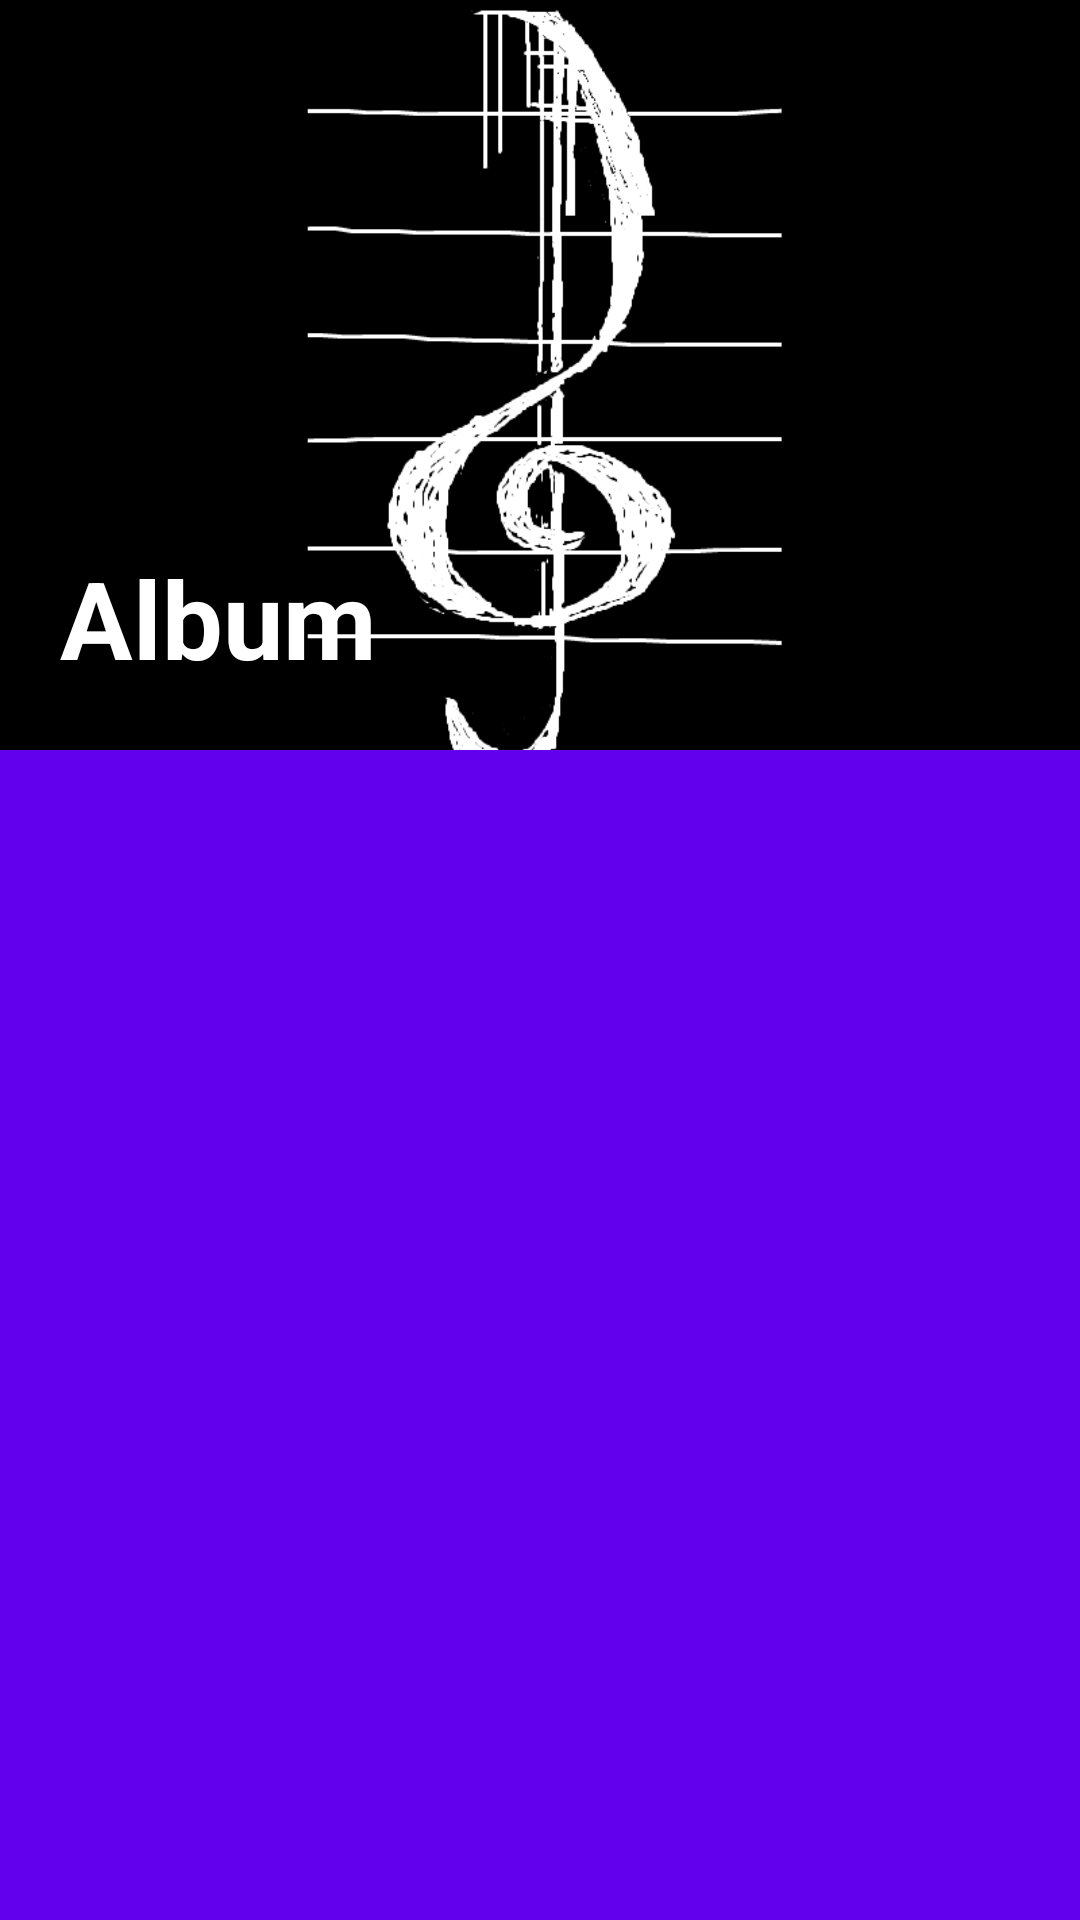

This screen was rendered from an Android layout file. Write that file and the resources it references.
<!-- AndroidManifest.xml: application theme Theme.GramoPhone -->
<!-- res/layout/activity_album_details.xml -->
<?xml version="1.0" encoding="utf-8"?>
<RelativeLayout xmlns:android="http://schemas.android.com/apk/res/android"
    xmlns:app="http://schemas.android.com/apk/res-auto"
    xmlns:tools="http://schemas.android.com/tools"
    android:layout_width="match_parent"
    android:layout_height="match_parent"
    android:background="@color/colorPrimary"
    tools:context=".activities.albumdetails.AlbumDetails">

    <ImageView
        android:id="@+id/albumPhoto"
        android:layout_width="match_parent"
        android:layout_height="250dp"
        android:src="@drawable/hehe"
        android:scaleType="centerCrop"/>

    <ImageView
        android:layout_width="match_parent"
        android:layout_height="250dp"
        android:id="@+id/gradient"
        android:src="@drawable/gradient_bg"
        android:scaleType="centerCrop"/>

    <TextView
        android:id="@+id/album_title"
        android:layout_width="match_parent"
        android:layout_height="50dp"
        android:text="Album"
        android:textSize="36dp"
        android:paddingStart="20dp"
        android:layout_marginBottom="20dp"
        android:gravity="bottom|left"
        android:textColor="#ffffff"
        android:singleLine="true"
        android:layout_above="@+id/recyclerView"
        android:textStyle="bold"/>

    
    
    
    
    



    <androidx.recyclerview.widget.RecyclerView
        android:layout_width="match_parent"
        android:layout_height="match_parent"
        android:id="@+id/recyclerView"
        android:layout_below="@+id/albumPhoto"/>


</RelativeLayout>
<!-- resources referenced by this layout -->
<resources>
  <!-- drawable hehe: png bitmap (drawable, 24441 bytes) -->
  <style name="Theme.GramoPhone" parent="Theme.MaterialComponents.DayNight.DarkActionBar">
          
          <item name="colorPrimary">@color/purple_500</item>
          <item name="colorPrimaryVariant">@color/purple_700</item>
          <item name="colorOnPrimary">@color/white</item>
          
          <item name="colorSecondary">@color/teal_200</item>
          <item name="colorSecondaryVariant">@color/teal_700</item>
          <item name="colorOnSecondary">@color/black</item>
          
          <item name="android:statusBarColor">?attr/colorPrimaryVariant</item>
          
      </style>
  <!-- not gathered from this repository: default colours our renderer supplied (Android Studio template values) -->
  <color name="purple_500">#FF6200EE</color>
  <color name="purple_700">#FF3700B3</color>
  <color name="teal_200">#FF03DAC5</color>
  <color name="teal_700">#FF018786</color>
  <color name="black">#FF000000</color>
  <color name="white">#FFFFFFFF</color>
  <color name="colorPrimary">#FF6200EE</color>
</resources>
